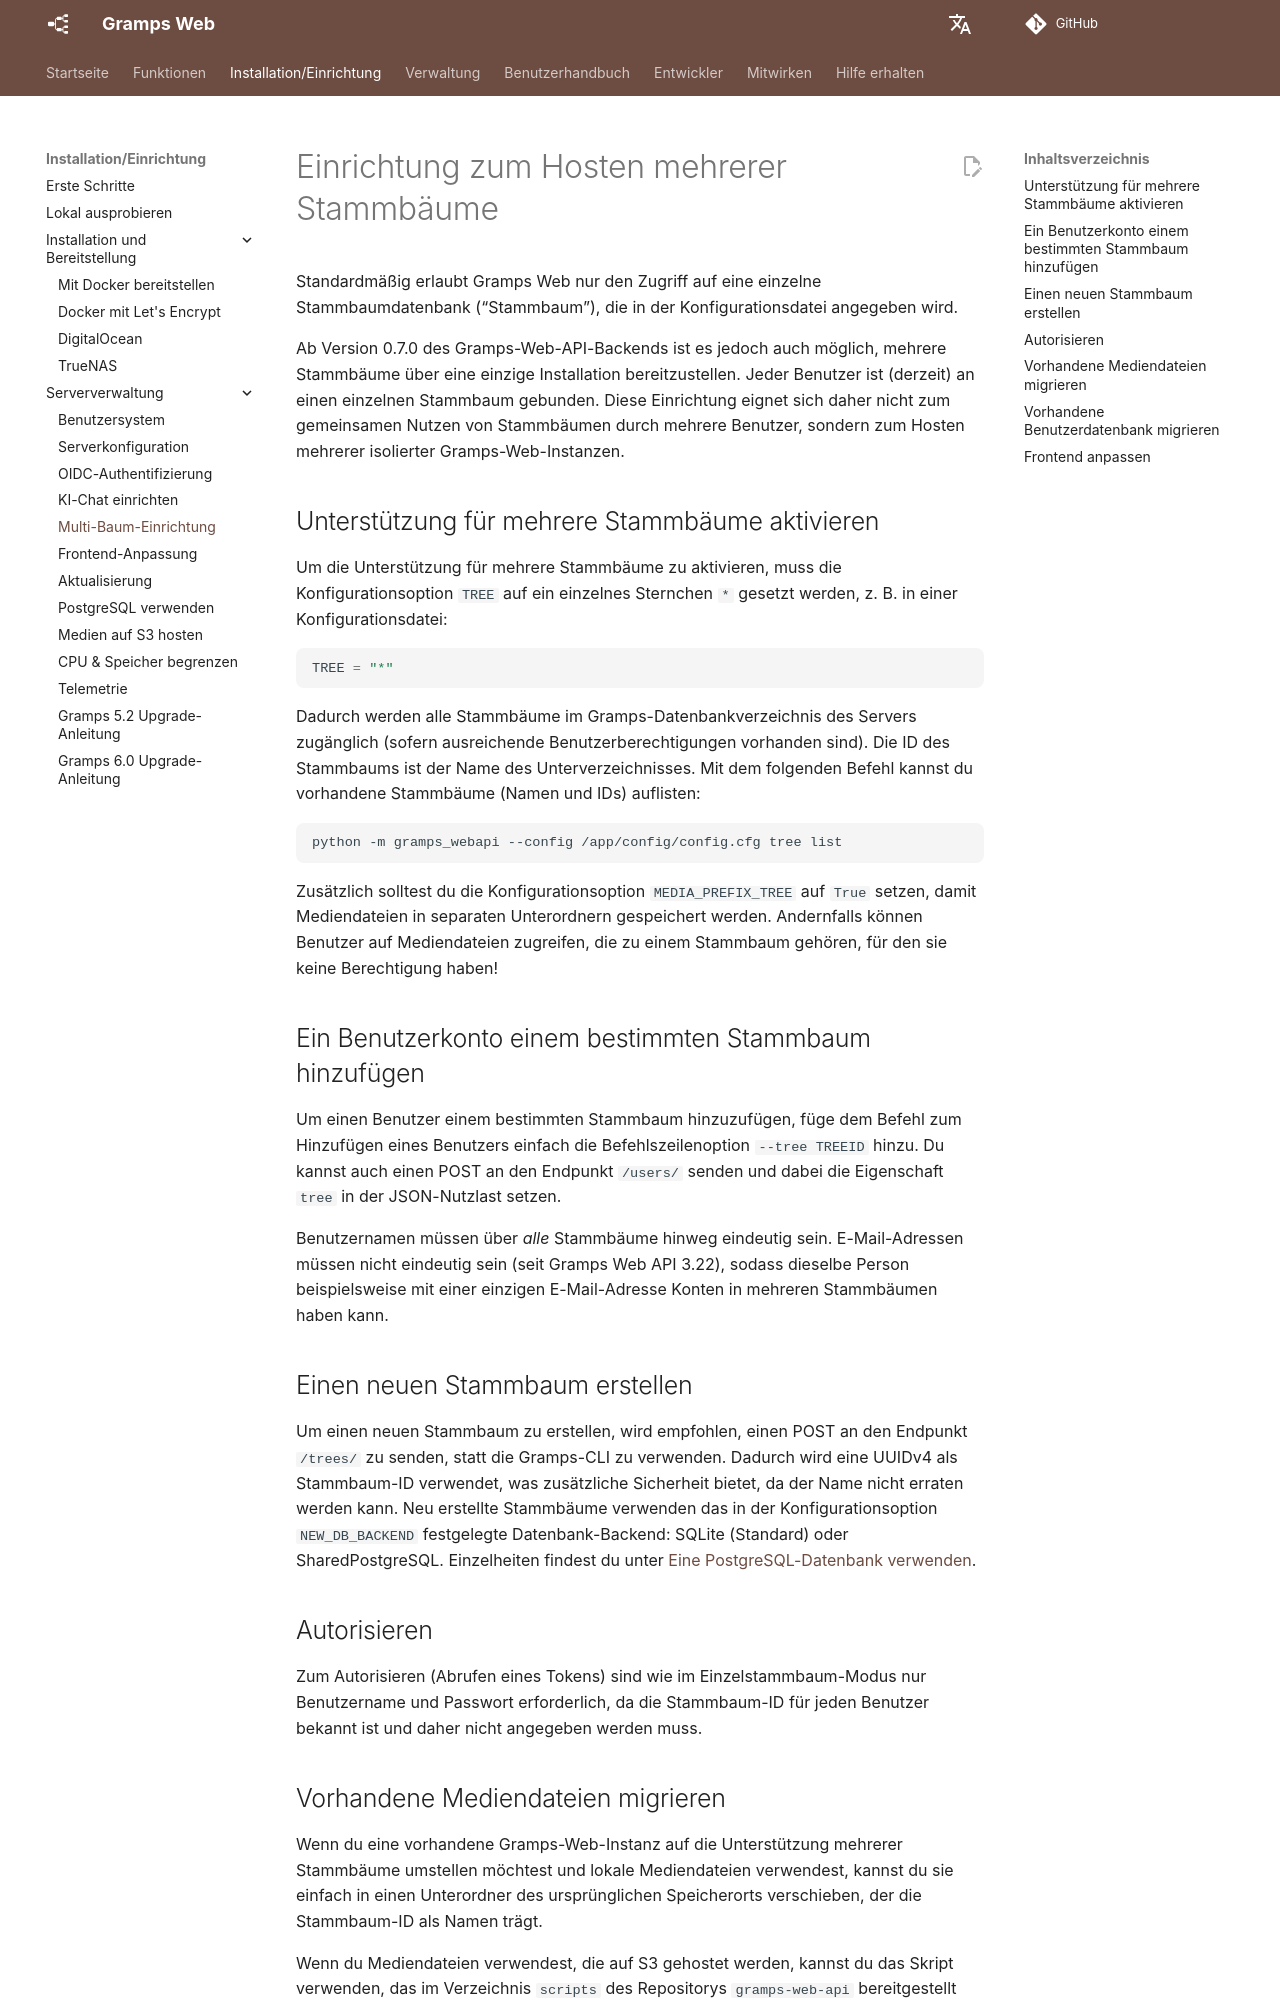

repository: gramps-project/gramps-web-docs · page: de/install_setup/multi-tree/index.html · generator: mkdocs

# Einrichtung zum Hosten mehrerer Stammbäume


Standardmäßig erlaubt Gramps Web nur den Zugriff auf eine einzelne Stammbaumdatenbank (&ldquo;Stammbaum&rdquo;), die in der Konfigurationsdatei angegeben wird.

Ab Version 0.7.0 des Gramps-Web-API-Backends ist es jedoch auch möglich, mehrere Stammbäume über eine einzige Installation bereitzustellen. Jeder Benutzer ist (derzeit) an einen einzelnen Stammbaum gebunden. Diese Einrichtung eignet sich daher nicht zum gemeinsamen Nutzen von Stammbäumen durch mehrere Benutzer, sondern zum Hosten mehrerer isolierter Gramps-Web-Instanzen.

## Unterstützung für mehrere Stammbäume aktivieren

Um die Unterstützung für mehrere Stammbäume zu aktivieren, muss die Konfigurationsoption `TREE` auf ein einzelnes Sternchen `*` gesetzt werden, z. B. in einer Konfigurationsdatei:

```python
TREE = "*"
```

Dadurch werden alle Stammbäume im Gramps-Datenbankverzeichnis des Servers zugänglich (sofern ausreichende Benutzerberechtigungen vorhanden sind). Die ID des Stammbaums ist der Name des Unterverzeichnisses. Mit dem folgenden Befehl kannst du vorhandene Stammbäume (Namen und IDs) auflisten:

```bash
python -m gramps_webapi --config /app/config/config.cfg tree list
```

Zusätzlich solltest du die Konfigurationsoption `MEDIA_PREFIX_TREE` auf `True` setzen, damit Mediendateien in separaten Unterordnern gespeichert werden. Andernfalls können Benutzer auf Mediendateien zugreifen, die zu einem Stammbaum gehören, für den sie keine Berechtigung haben!

## Ein Benutzerkonto einem bestimmten Stammbaum hinzufügen

Um einen Benutzer einem bestimmten Stammbaum hinzuzufügen, füge dem Befehl zum Hinzufügen eines Benutzers einfach die Befehlszeilenoption `--tree TREEID` hinzu. Du kannst auch einen POST an den Endpunkt `/users/` senden und dabei die Eigenschaft `tree` in der JSON-Nutzlast setzen.

Benutzernamen müssen über *alle* Stammbäume hinweg eindeutig sein. E-Mail-Adressen müssen nicht eindeutig sein (seit Gramps Web API 3.22), sodass dieselbe Person beispielsweise mit einer einzigen E-Mail-Adresse Konten in mehreren Stammbäumen haben kann.

## Einen neuen Stammbaum erstellen

Um einen neuen Stammbaum zu erstellen, wird empfohlen, einen POST an den Endpunkt `/trees/` zu senden, statt die Gramps-CLI zu verwenden. Dadurch wird eine UUIDv4 als Stammbaum-ID verwendet, was zusätzliche Sicherheit bietet, da der Name nicht erraten werden kann. Neu erstellte Stammbäume verwenden das in der Konfigurationsoption `NEW_DB_BACKEND` festgelegte Datenbank-Backend: SQLite (Standard) oder SharedPostgreSQL. Einzelheiten findest du unter [Eine PostgreSQL-Datenbank verwenden](postgres.md).


## Autorisieren

Zum Autorisieren (Abrufen eines Tokens) sind wie im Einzelstammbaum-Modus nur Benutzername und Passwort erforderlich, da die Stammbaum-ID für jeden Benutzer bekannt ist und daher nicht angegeben werden muss.
